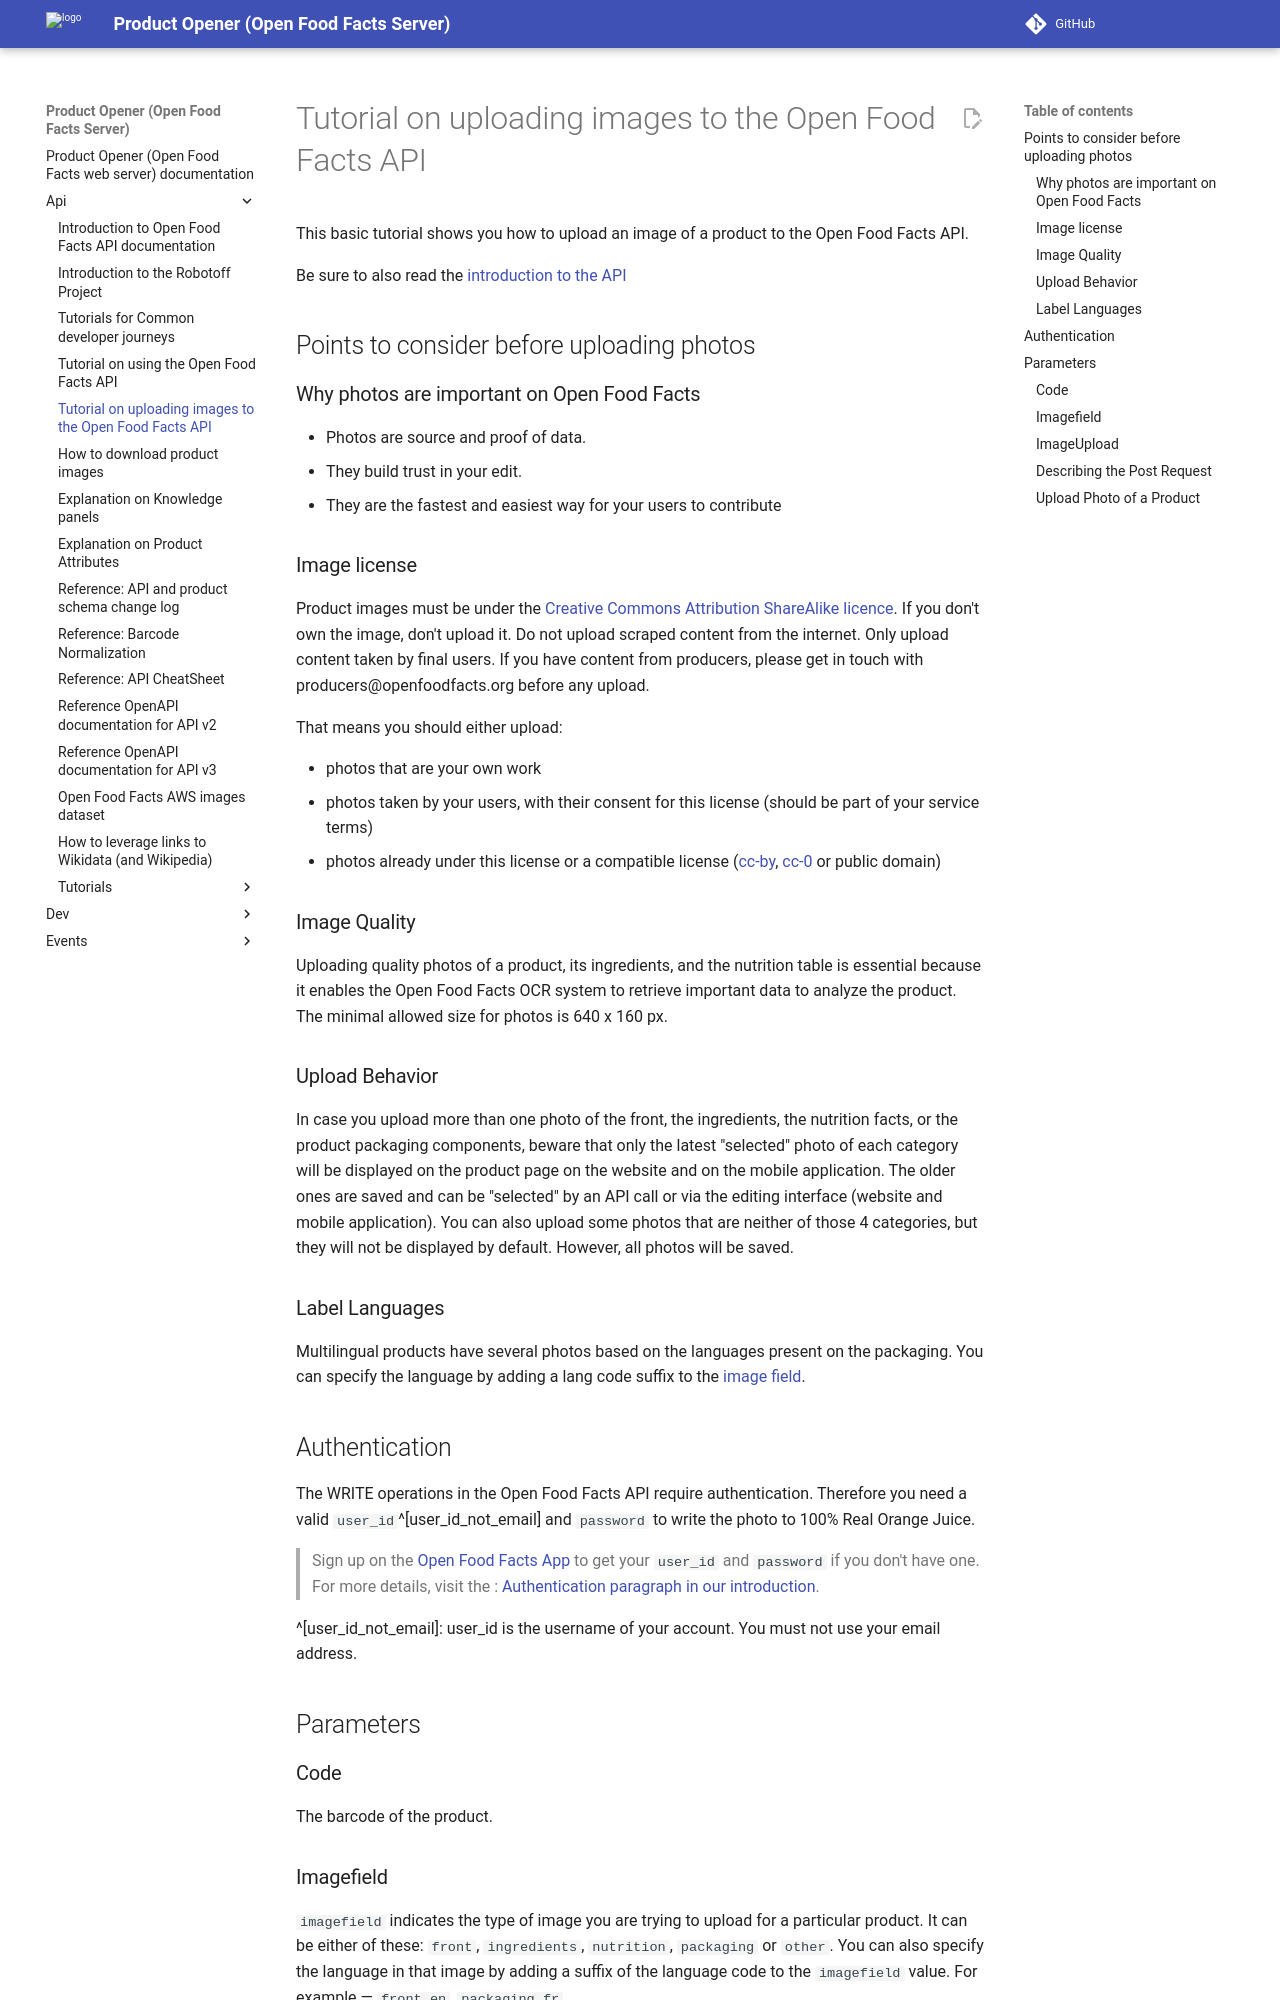

repository: openfoodfacts/openfoodfacts-server · page: api/tutorial-uploading-photo-to-a-product/index.html · generator: mkdocs

# Tutorial on uploading images to the Open Food Facts API

This basic tutorial shows you how to upload an image of a product to the Open Food Facts API.

Be sure to also read the [introduction to the API](./index.md)

## Points to consider before uploading photos

### Why photos are important on Open Food Facts
* Photos are source and proof of data.
* They build trust in your edit.
* They are the fastest and easiest way for your users to contribute

### Image license

Product images must be under the [Creative Commons Attribution ShareAlike licence](https://creativecommons.org/licenses/by-sa/3.0/deed.en).
If you don't own the image, don't upload it. Do not upload scraped content from the internet. Only upload content taken by final users. If you have content from producers, please get in touch with producers@openfoodfacts.org before any upload.

That means you should either upload:

- photos that are your own work
- photos taken by your users, with their consent for this license (should be part of your service terms)
- photos already under this license or a compatible license ([cc-by](https://creativecommons.org/licenses/by/4.0/), [cc-0](https://creativecommons.org/share-your-work/public-domain/cc0/) or public domain)

### Image Quality

Uploading quality photos of a product, its ingredients, and the nutrition table is essential because it enables the Open Food Facts OCR system to retrieve important data to analyze the product. The minimal allowed size for photos is 640 x 160 px.

### Upload Behavior

In case you upload more than one photo of the front, the ingredients, the nutrition facts, or the product packaging components, beware that only the latest "selected" photo of each category will be displayed on the product page on the website and on the mobile application.
The older ones are saved and can be "selected" by an API call or via the editing interface (website and mobile application).
You can also upload some photos that are neither of those 4 categories, but they will not be displayed by default. However, all photos will be saved.

### Label Languages

Multilingual products have several photos based on the languages present on the packaging. You can specify the language by adding a lang code suffix to the [image field](#Imagefield).

## Authentication

The WRITE operations in the Open Food Facts API require authentication. Therefore you need a valid `user_id`^[user_id_not_email] and `password` to write the photo to 100% Real Orange Juice.

> Sign up on the [Open Food Facts App](https://world.openfoodfacts.org/) to get your `user_id` and `password` if you don't have one.
For more details, visit the : [Authentication paragraph in our introduction](../index.md#authentication).

^[user_id_not_email]: user_id is the username of your account. You must not use your email address.

## Parameters

### Code

The barcode of the product.
